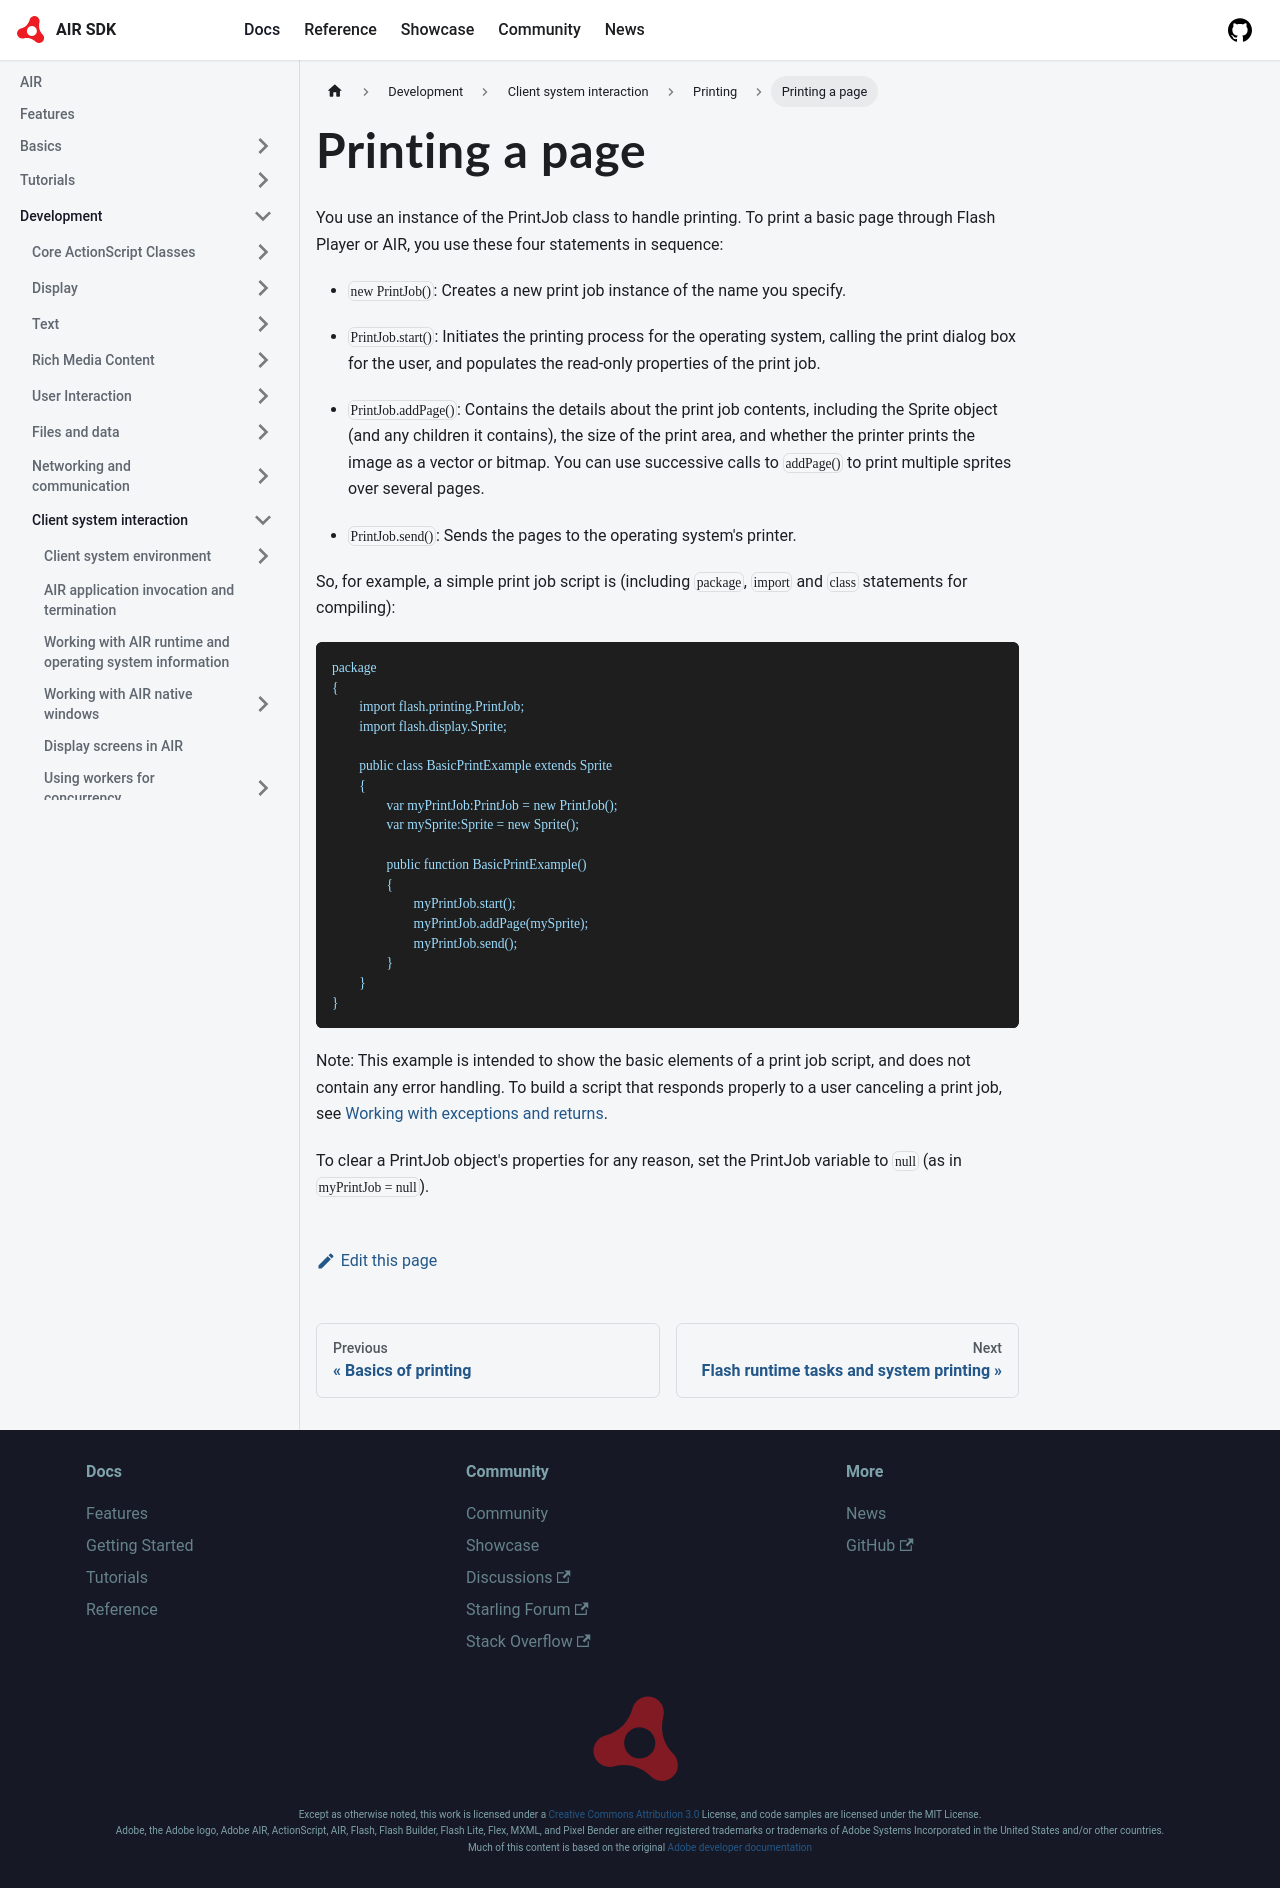

repository: airsdk/airsdk.dev · page: docs/development/client-system-interaction/printing/printing-a-page.html · generator: docusaurus

---
sidebar_position: 2
---

# Printing a page

You use an instance of the PrintJob class to handle printing. To print a basic
page through Flash Player or AIR, you use these four statements in sequence:

- `new PrintJob()`: Creates a new print job instance of the name you specify.

- `PrintJob.start()`: Initiates the printing process for the operating system,
  calling the print dialog box for the user, and populates the read-only
  properties of the print job.

- `PrintJob.addPage()`: Contains the details about the print job contents,
  including the Sprite object (and any children it contains), the size of the
  print area, and whether the printer prints the image as a vector or bitmap.
  You can use successive calls to `addPage()` to print multiple sprites over
  several pages.

- `PrintJob.send()`: Sends the pages to the operating system's printer.

So, for example, a simple print job script is (including `package`, `import` and
`class` statements for compiling):

```
package
{
	import flash.printing.PrintJob;
	import flash.display.Sprite;

	public class BasicPrintExample extends Sprite
	{
		var myPrintJob:PrintJob = new PrintJob();
		var mySprite:Sprite = new Sprite();

		public function BasicPrintExample()
		{
			myPrintJob.start();
			myPrintJob.addPage(mySprite);
			myPrintJob.send();
		}
	}
}
```

Note: This example is intended to show the basic elements of a print job script,
and does not contain any error handling. To build a script that responds
properly to a user canceling a print job, see
[Working with exceptions and returns](./flash-runtime-tasks-and-system-printing.md#working-with-exceptions-and-returns).

To clear a PrintJob object's properties for any reason, set the PrintJob
variable to `null` (as in `myPrintJob = null`).
